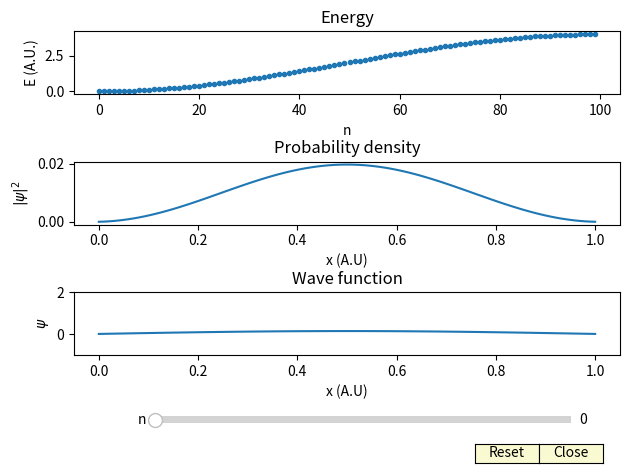
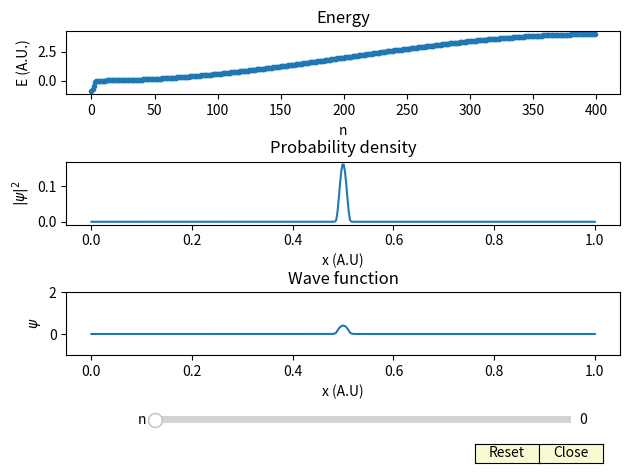
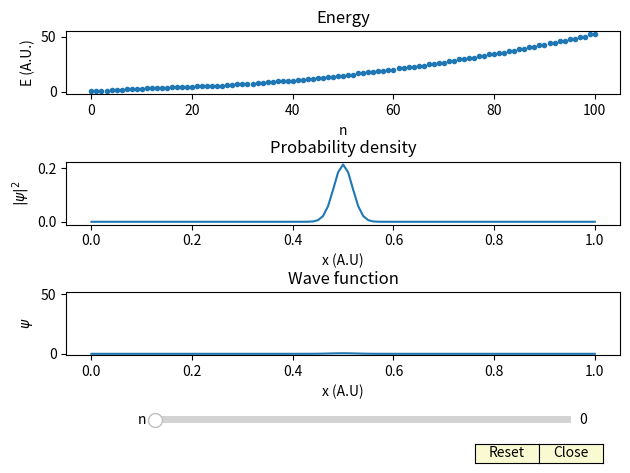

Here is the Python script that generated these plots, in order:
import numpy as np
import matplotlib.pyplot as plt

"""
[redacted]
[redacted]

In this document the schrodinger equation is solved on a discrete space, and the eigenvalues for the energie are calculated.
"""

import numpy as np
import matplotlib.pyplot as plt
from matplotlib.widgets import Slider, Button

g_AxColor = "lightgoldenrodyellow"

# Construct base Hamilton matrix
def getHamiltonMatrix(gridSize, t):
	return np.diag(-t * np.ones(gridSize - 1), k = -1) \
	       + np.diag(2 * t * np.ones(gridSize)) \
	       + np.diag(-t * np.ones(gridSize - 1), k = 1)

def calculateAndPlot(hamiltonMatrix, gridSize, spacing):
	fig, (ax1, ax2, ax3) = plt.subplots(3, 1)

	# Calculate the eigenvalues
	eigenValues, eigenVectors = np.linalg.eigh(hamiltonMatrix)

	ax1.plot(eigenValues, "o", markersize = 3)
	ax1.set_title("Energy")
	ax1.set_ylabel("E (A.U.)")
	ax1.set_xlabel("n")

	n0 = 0

	eigenVector = eigenVectors[:, n0]
	l, = ax2.plot(np.linspace(0, spacing, num = gridSize), eigenVector ** 2)
	ax2.set_ylabel(r"$|\psi|^2$")
	ax2.set_xlabel("x (A.U)")
	ax2.set_title("Probability density")

	l2, = ax3.plot(np.linspace(0, spacing, num = gridSize), eigenVector)
	ax3.set_ylim([np.min(hamiltonMatrix), np.max(hamiltonMatrix)])
	ax3.set_ylabel(r"$\psi$")
	ax3.set_xlabel("x (A.U)")
	ax3.set_title("Wave function")

	plt.tight_layout()

	sliderAx = plt.axes([0.25, 0.1, 0.65, 0.03], facecolor = g_AxColor)
	slider = Slider(sliderAx, "n", 0, gridSize - 1, valinit = n0, valfmt = "%d")
	def update(val):
	    n = int(slider.val)
	    y = eigenVectors[:, n]
	    l.set_ydata(y ** 2)
	    l2.set_ydata(y)
	    ax2.set_title("Probability distribution for eigenvalue = {:4.3f}".format(eigenValues[n]))
	    fig.canvas.draw_idle()
	slider.on_changed(update)

	resetAx = plt.axes([0.75, 0.025, 0.1, 0.04])
	resetButton = Button(resetAx, "Reset", color = g_AxColor, hovercolor="0.975")
	def reset(event):
	    slider.reset()
	resetButton.on_clicked(reset)

	plt.subplots_adjust(bottom = 0.25)

	closeAx = plt.axes([0.85, 0.025, 0.1, 0.04])
	closeButton = Button(closeAx, "Close", color = g_AxColor, hovercolor="0.975")
	def close(event):
		plt.close()
	closeButton.on_clicked(close)
	plt.show()

calculateAndPlot(getHamiltonMatrix(100, 1), 100, 1)

def task3():
	gridSize = 400
	wellDepth = 1
	wellWidth = 10
	t = 1
	spacing = 1

	wellPosition = int(gridSize/2 - wellWidth/2)
	hamiltonMatrix = getHamiltonMatrix(gridSize, t)
	for i in range(wellWidth):
		hamiltonMatrix[wellPosition + i][wellPosition + i] -= wellDepth
	calculateAndPlot(hamiltonMatrix, gridSize, spacing)

def task5(n1,a1,n2,a2,gridSize):
    def potentiaal(n,a,gridSize):
        matrix = np.diag(np.ones(gridSize)) 
        for i in range(gridSize):
            for j in range(gridSize):
                matrix[i][j] = matrix[i][j] * a * np.abs(( 0.5 * gridSize - (j+0.5)))**n
        return matrix
    potentiaalMatrix = potentiaal(n1,a1,gridSize) + potentiaal(n1,a2,gridSize) + getHamiltonMatrix(gridSize,1)
    calculateAndPlot(potentiaalMatrix,gridSize,1) 


task3()
task5(2, 50**-1, 0, 0, 101)

